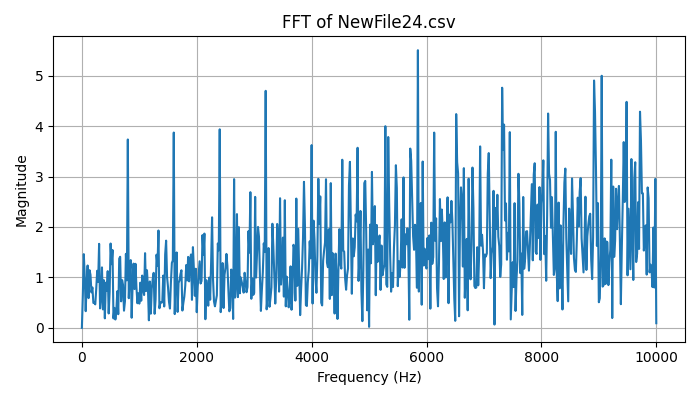

The file beside this chart, header and first rows:
Frequency (Hz), Magnitude
0.0, 9.43689570931383e-16
16.67, 0.6413
33.33, 1.461
50, 1.022
66.67, 0.3303
83.33, 0.8901
100, 1.236
116.7, 0.5892
133.3, 1.143
150, 1.052
166.7, 0.7028
183.3, 0.8009
200, 0.4941
216.7, 0.4949
233.3, 0.4656
250, 0.7715
266.7, 1.131
283.3, 0.9109
300, 1.665
316.7, 0.3861
333.3, 0.5838
350, 1.199
366.7, 0.3655
383.3, 0.9438
400, 0.1882
416.7, 0.8954
433.3, 0.7377
450, 1.124
466.7, 0.2853
483.3, 0.7147
500, 1.672
516.7, 1.262
533.3, 1.544
550, 0.1867
566.7, 0.3956
583.3, 0.1654
600, 0.3348
616.7, 0.7259
633.3, 0.2704
650, 1.372
666.7, 1.409
683.3, 0.5254
700, 0.9461
716.7, 0.8527
733.3, 0.3403
750, 0.5275
766.7, 1.467
783.3, 0.9418
800, 3.734
816.7, 0.5874
833.3, 1.107
850, 1.343
866.7, 0.2
883.3, 0.8558
900, 1.273
916.7, 0.7692
933.3, 1.269
950, 0.8074
966.7, 0.4879
983.3, 0.6844
... 541 more rows
